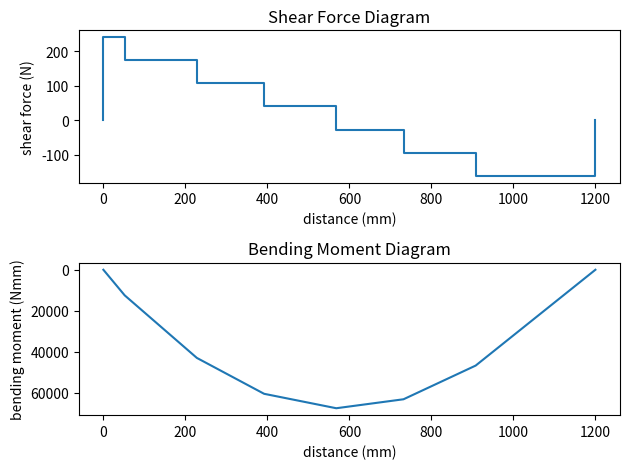

Reproduce this figure in Python.
class Train:
    def __init__(self, pos, weight) -> None:
        """Initialize a train object

        Args:
            pos (number): left-most position of the train in millimeters
            weight (number): weight of train in newtons
        """
        self.weight = weight
        self.pos = pos
        pass

    def get_wheel_positions(self) -> tuple:
        """Returns positions of wheels relative to left-most position of train

        Returns:
            tuple: tuple of wheel locations
        """
        return 52+self.pos, 228+self.pos, 392+self.pos, 568+self.pos, 732+self.pos, 908+self.pos

    def get_point_loads(self) -> tuple:
        """Returns a tuple of the load provided by each wheel

        Returns:
            tuple: tuple of loads, positive values
        """
        return (self.weight/6,)*6

    def get_point_load(self) -> float:
        """Returns the load given by a wheel

        Returns:
            float: load
        """
        return self.weight/6


class Bridge:
    def __init__(self, length) -> None:
        """Initialize a bridge object

        Args:
            length (number): length of the bridge (minus supports) in millimeters
        """
        self.length = length

    def calculate_reaction_forces(self, load_positions, loads) -> tuple:
        """Calculates the reaction forces provided by A---------B\n
        Assumptions:
        - All point loads are downwards
        - Ignores self weight


        Args:
            load_positions (iterable): positions of point loads (mm)
            loads (iterable): force of each point load, index should match load_positions

        Returns:
            tuple: (A, B)
        """
        A = 0
        B = 0

        # Sum of moments around A
        M = 0
        for i, pos in enumerate(load_positions):
            M += loads[i]*pos

        # Sum of forces
        B = M/self.length
        A = sum(loads) - B

        return A, B

    def calculate_shear_force(self, load_positions, loads, reactions=False):
        """Calculates the shear force in bridge

        Args:
            load_positions (iterable): positions of point loads (mm)
            loads (iterable): force of each point load, index should match load_positions
            reactions (bool, optional): calculated using given values if not provided

        Returns:
            tuple: (positions (mm), shear force at position (N))
        """
        if not reactions:
            reactions = self.calculate_reaction_forces(load_positions, loads)

        x = []
        v = []

        x.append(0)
        v.append(0)

        x.append(0)
        v.append(reactions[0])

        for i, pos in enumerate(load_positions):
            x.append(pos)
            v.append(v[-1]-loads[i])

        x.append(self.length)
        v.append(v[-1]+reactions[1])

        return x, v

    def calculate_bending_moment(self, load_positions, loads, reactions=False):
        """Calculates bending moments in bridge

        Args:
            load_positions (iterable): positions of point loads (mm)
            loads (iterable): force of each point load, index should match load_positions
            reactions (bool, optional): calculated using given values if not provided

        Returns:
            tuple: (positions (N), bending moment at position (Nmm))
        """
        if not reactions:
            reactions = self.calculate_reaction_forces(load_positions, loads)

        x = []
        v = []

        x.append(0)
        v.append(reactions[0])

        for i, pos in enumerate(load_positions):
            x.append(pos)
            v.append(v[-1]-loads[i])

        x.append(self.length)

        widths = []
        for i in range(len(x)-1):
            widths.append(x[i+1]-x[i])

        m = []
        m.append(0)
        for i, shear in enumerate(v):
            m.append(m[-1]+shear*widths[i])

        return x, m


if __name__ == "__main__":
    import matplotlib.pyplot as plt

    # t = Train(146, 400) # train in middle of bridge
    t = Train(0, 400)  # left-most position, weight
    b = Bridge(1200)  # length

    # get positions and loads, in extra variables for clarity
    wheel_positions = t.get_wheel_positions()
    wheel_loads = t.get_point_loads()
    
    shear_force_data = b.calculate_shear_force(wheel_positions, wheel_loads)

    bending_moment_data = b.calculate_bending_moment(
        wheel_positions, wheel_loads)

    # Plot data
    plt.subplot(211)
    plt.xlabel('distance (mm)')
    plt.ylabel('shear force (N)')
    plt.title('Shear Force Diagram')
    plt.step(shear_force_data[0], shear_force_data[1], where='post')

    plt.subplot(212)
    plt.xlabel('distance (mm)')
    plt.ylabel('bending moment (Nmm)')
    plt.title('Bending Moment Diagram')
    plt.gca().invert_yaxis()
    plt.plot(bending_moment_data[0], bending_moment_data[1])

    plt.tight_layout()
    plt.show()
